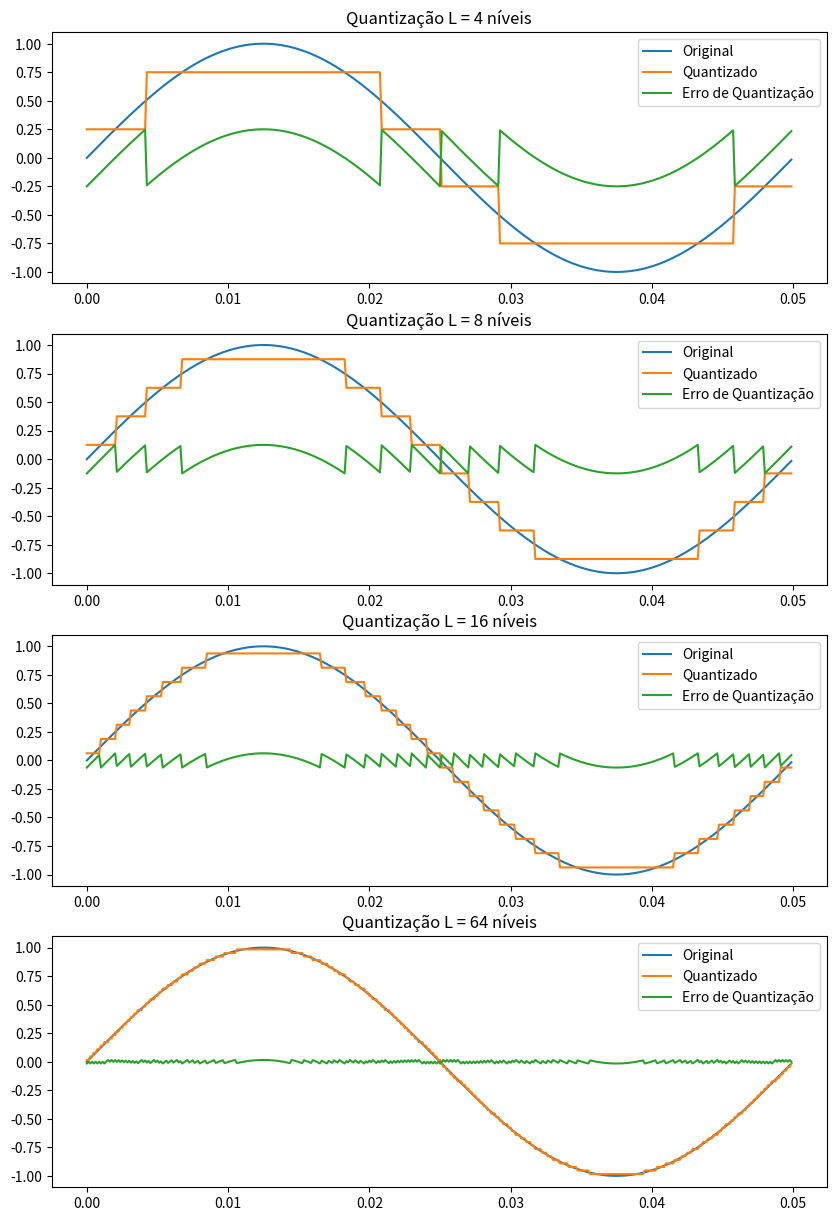

Write Python code to recreate this figure.
import numpy as np
import matplotlib.pyplot as plt
fs=8000                                              # Frequência de amostragem
Ts=1/fs                                              # Período de amostragem
fm=20                                                # Frequência da onda
Tm=1/fm                                              # Período de amostragem
t= np.arange(0,Tm,Ts)                                # Eixo do tempo
m_t=np.sin(2*np.pi*fm*t)                             # Sinal m(t)
L= [ 4, 8, 16, 64 ];                                 # Níveis de quantização
sig_max=max(m_t)                                     # Encontra pico máximo
sig_min=min(m_t)                                     # Encontra pico mínimo
plt.figure(1,[10,15])
# Quantização com round() para cada nível de quantização especificado
for il in range(0,len(L)):
    Li = L[il]
    Delta=(sig_max-sig_min)/Li                       # Intervalo de quantização (distância entre um nível e outro)
    q_level=np.arange(sig_min+Delta/2,sig_max,Delta) # Vetor com as amplitudes dos Q níveis (Ex: nível 4 -- q_level(4)= -0.05V)

    sigp=m_t-sig_min                                 # Deixa o sinal somente com amplitudes positivas (shift para cima)
    # Calcula a quantidade de nívels (não inteiro ainda) de cada amostra (elementos >= 0)
    sigp //= Delta                                

    qindex = sigp.astype(int)     #Forçamos o tipo do array como int para usar seus valores como índices
    qindex[qindex >= Li] = Li-1   #Trunca o excedente de qindex
    q_out = q_level[qindex] #Distribui os níveis de cada elemento
    
    ## Plotting
    plt.subplot(len(L),1, il+1)
    plt.plot(t,m_t,t,q_out,t,(m_t-q_out))
    plt.title('Quantização L = {} níveis'.format(Li))
    plt.legend(["Original", "Quantizado", "Erro de Quantização"])
    
plt.show()